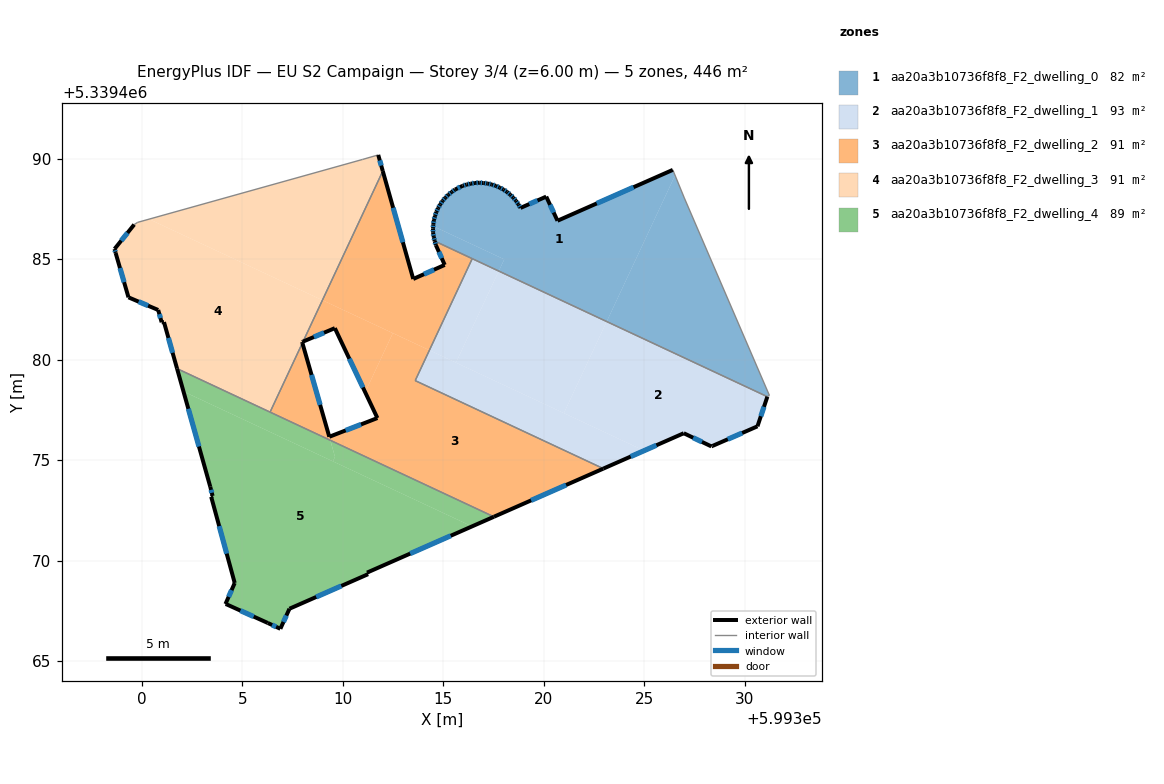
=== STOREY PLAN SPEC (per zone: floor XY polygon, exterior-wall plan segments, windows/doors) ===
zone 1: aa20a3b10736f8f8_F2_dwelling_0  (81.9 m²)
  floor: (599326.42, 5339489.44) (599326.53, 5339489.16) (599323.13, 5339481.89) (599317.76, 5339484.40) (599318.03, 5339484.99) (599314.50, 5339486.64) (599314.50, 5339486.73) (599314.53, 5339486.94) (599314.59, 5339487.14) (599314.65, 5339487.34) (599314.74, 5339487.53) (599314.85, 5339487.72) (599314.96, 5339487.90) (599315.10, 5339488.05) (599315.25, 5339488.20) (599315.42, 5339488.33) (599315.58, 5339488.46) (599315.96, 5339488.64) (599316.16, 5339488.71) (599316.37, 5339488.75) (599316.58, 5339488.79) (599316.79, 5339488.80) (599317.00, 5339488.78) (599317.21, 5339488.76) (599317.41, 5339488.71) (599317.61, 5339488.64) (599317.80, 5339488.56) (599317.99, 5339488.46) (599318.17, 5339488.34) (599318.33, 5339488.21) (599318.48, 5339488.06) (599318.61, 5339487.90) (599318.74, 5339487.72) (599318.84, 5339487.54) (599320.12, 5339488.11) (599320.68, 5339486.91)
  floor: (599326.99, 5339488.04) (599331.22, 5339478.21) (599331.12, 5339478.17) (599331.12, 5339478.16) (599323.13, 5339481.89) (599326.53, 5339489.16)
  floor: (599318.03, 5339484.99) (599317.76, 5339484.40) (599314.57, 5339485.89) (599314.52, 5339486.10) (599314.49, 5339486.31) (599314.49, 5339486.52) (599314.50, 5339486.64)
  exterior wall: (599314.49, 5339486.52) – (599314.49, 5339486.31)  [0.2 m]
    window: (599314.49, 5339486.45) – (599314.49, 5339486.38)  [0.1 m²]
  exterior wall: (599314.50, 5339486.73) – (599314.49, 5339486.52)  [0.2 m]
    window: (599314.50, 5339486.66) – (599314.49, 5339486.59)  [0.1 m²]
  exterior wall: (599314.53, 5339486.94) – (599314.50, 5339486.73)  [0.2 m]
    window: (599314.52, 5339486.87) – (599314.51, 5339486.80)  [0.1 m²]
  exterior wall: (599314.59, 5339487.14) – (599314.53, 5339486.94)  [0.2 m]
    window: (599314.57, 5339487.07) – (599314.55, 5339487.01)  [0.1 m²]
  exterior wall: (599314.65, 5339487.34) – (599314.59, 5339487.14)  [0.2 m]
    window: (599314.63, 5339487.27) – (599314.61, 5339487.21)  [0.1 m²]
  exterior wall: (599314.74, 5339487.53) – (599314.65, 5339487.34)  [0.2 m]
    window: (599314.71, 5339487.47) – (599314.68, 5339487.41)  [0.1 m²]
  exterior wall: (599314.85, 5339487.72) – (599314.74, 5339487.53)  [0.2 m]
    window: (599314.81, 5339487.65) – (599314.78, 5339487.60)  [0.1 m²]
  exterior wall: (599314.96, 5339487.90) – (599314.85, 5339487.72)  [0.2 m]
    window: (599314.92, 5339487.84) – (599314.89, 5339487.78)  [0.1 m²]
  exterior wall: (599315.10, 5339488.05) – (599314.96, 5339487.90)  [0.2 m]
    window: (599315.05, 5339488.00) – (599315.01, 5339487.95)  [0.1 m²]
  exterior wall: (599315.25, 5339488.20) – (599315.10, 5339488.05)  [0.2 m]
    window: (599315.20, 5339488.15) – (599315.15, 5339488.10)  [0.1 m²]
  exterior wall: (599315.42, 5339488.33) – (599315.25, 5339488.20)  [0.2 m]
    window: (599315.36, 5339488.29) – (599315.30, 5339488.25)  [0.1 m²]
  exterior wall: (599315.58, 5339488.46) – (599315.42, 5339488.33)  [0.2 m]
    window: (599315.53, 5339488.42) – (599315.47, 5339488.38)  [0.1 m²]
  exterior wall: (599315.96, 5339488.64) – (599315.58, 5339488.46)  [0.4 m]
    window: (599315.83, 5339488.58) – (599315.71, 5339488.52)  [0.1 m²]
  exterior wall: (599316.16, 5339488.71) – (599315.96, 5339488.64)  [0.2 m]
    window: (599316.09, 5339488.69) – (599316.03, 5339488.67)  [0.1 m²]
  exterior wall: (599316.37, 5339488.75) – (599316.16, 5339488.71)  [0.2 m]
    window: (599316.30, 5339488.74) – (599316.23, 5339488.72)  [0.1 m²]
  exterior wall: (599316.58, 5339488.79) – (599316.37, 5339488.75)  [0.2 m]
    window: (599316.51, 5339488.77) – (599316.44, 5339488.76)  [0.1 m²]
  exterior wall: (599316.79, 5339488.80) – (599316.58, 5339488.79)  [0.2 m]
    window: (599316.72, 5339488.79) – (599316.65, 5339488.79)  [0.1 m²]
  exterior wall: (599317.00, 5339488.78) – (599316.79, 5339488.80)  [0.2 m]
    window: (599316.93, 5339488.79) – (599316.86, 5339488.79)  [0.1 m²]
  exterior wall: (599317.21, 5339488.76) – (599317.00, 5339488.78)  [0.2 m]
    window: (599317.14, 5339488.77) – (599317.07, 5339488.77)  [0.1 m²]
  exterior wall: (599317.41, 5339488.71) – (599317.21, 5339488.76)  [0.2 m]
    window: (599317.34, 5339488.73) – (599317.28, 5339488.74)  [0.1 m²]
  exterior wall: (599317.61, 5339488.64) – (599317.41, 5339488.71)  [0.2 m]
    window: (599317.54, 5339488.67) – (599317.48, 5339488.69)  [0.1 m²]
  exterior wall: (599317.80, 5339488.56) – (599317.61, 5339488.64)  [0.2 m]
    window: (599317.74, 5339488.59) – (599317.67, 5339488.61)  [0.1 m²]
  exterior wall: (599317.99, 5339488.46) – (599317.80, 5339488.56)  [0.2 m]
    window: (599317.93, 5339488.49) – (599317.87, 5339488.52)  [0.1 m²]
  exterior wall: (599318.17, 5339488.34) – (599317.99, 5339488.46)  [0.2 m]
    window: (599318.11, 5339488.38) – (599318.05, 5339488.42)  [0.1 m²]
  exterior wall: (599318.33, 5339488.21) – (599318.17, 5339488.34)  [0.2 m]
    window: (599318.27, 5339488.25) – (599318.22, 5339488.30)  [0.1 m²]
  exterior wall: (599318.48, 5339488.06) – (599318.33, 5339488.21)  [0.2 m]
    window: (599318.43, 5339488.11) – (599318.38, 5339488.16)  [0.1 m²]
  exterior wall: (599318.61, 5339487.90) – (599318.48, 5339488.06)  [0.2 m]
    window: (599318.57, 5339487.95) – (599318.53, 5339488.01)  [0.1 m²]
  exterior wall: (599318.74, 5339487.72) – (599318.61, 5339487.90)  [0.2 m]
    window: (599318.69, 5339487.78) – (599318.65, 5339487.84)  [0.1 m²]
  exterior wall: (599318.84, 5339487.54) – (599318.74, 5339487.72)  [0.2 m]
    window: (599318.80, 5339487.61) – (599318.77, 5339487.66)  [0.1 m²]
  exterior wall: (599320.12, 5339488.11) – (599318.84, 5339487.54)  [1.4 m]
    window: (599319.68, 5339487.92) – (599319.27, 5339487.74)  [0.4 m²]
  exterior wall: (599320.68, 5339486.91) – (599320.12, 5339488.11)  [1.3 m]
    window: (599320.49, 5339487.32) – (599320.31, 5339487.70)  [0.4 m²]
  exterior wall: (599326.42, 5339489.44) – (599320.68, 5339486.91)  [6.3 m]
    window: (599324.46, 5339488.58) – (599322.63, 5339487.77)  [1.9 m²]
  exterior wall: (599314.52, 5339486.10) – (599314.57, 5339485.90)  [0.2 m]
    window: (599314.54, 5339486.03) – (599314.55, 5339485.97)  [0.1 m²]
  exterior wall: (599314.49, 5339486.31) – (599314.52, 5339486.10)  [0.2 m]
    window: (599314.50, 5339486.24) – (599314.51, 5339486.17)  [0.1 m²]
  interior walls: 6
zone 2: aa20a3b10736f8f8_F2_dwelling_1  (92.9 m²)
  floor: (599331.12, 5339478.16) (599330.63, 5339476.68) (599328.33, 5339475.68) (599326.96, 5339476.34) (599324.99, 5339475.47) (599321.00, 5339477.34) (599323.13, 5339481.89)
  floor: (599323.13, 5339481.89) (599321.00, 5339477.34) (599315.63, 5339479.85) (599317.76, 5339484.40)
  floor: (599324.99, 5339475.47) (599322.96, 5339474.58) (599313.60, 5339478.96) (599314.31, 5339480.47)
  floor: (599317.76, 5339484.40) (599315.63, 5339479.85) (599314.31, 5339480.47) (599316.44, 5339485.02)
  exterior wall: (599328.39, 5339475.71) – (599330.63, 5339476.68)  [2.4 m]
    window: (599329.15, 5339476.04) – (599329.87, 5339476.35)  [0.7 m²]
  exterior wall: (599328.33, 5339475.68) – (599328.39, 5339475.71)  [0.1 m]
  exterior wall: (599326.96, 5339476.34) – (599328.33, 5339475.68)  [1.5 m]
    window: (599327.43, 5339476.11) – (599327.87, 5339475.91)  [0.5 m²]
  exterior wall: (599322.96, 5339474.58) – (599326.96, 5339476.34)  [4.4 m]
    window: (599324.32, 5339475.18) – (599325.60, 5339475.74)  [1.3 m²]
  exterior wall: (599330.63, 5339476.68) – (599331.12, 5339478.16)  [1.6 m]
    window: (599330.79, 5339477.18) – (599330.95, 5339477.65)  [0.5 m²]
  interior walls: 3
zone 3: aa20a3b10736f8f8_F2_dwelling_2  (91.0 m²)
  floor: (599322.96, 5339474.58) (599317.52, 5339472.18) (599309.38, 5339475.99) (599309.33, 5339476.16) (599311.72, 5339477.09) (599311.11, 5339478.38) (599312.49, 5339481.32) (599314.31, 5339480.47) (599313.60, 5339478.96)
  floor: (599314.57, 5339485.89) (599316.44, 5339485.02) (599314.31, 5339480.47) (599308.99, 5339482.96) (599311.99, 5339489.38) (599313.50, 5339484.01) (599315.07, 5339484.71) (599314.63, 5339485.69)
  floor: (599307.99, 5339480.83) (599309.37, 5339475.99) (599306.38, 5339477.39)
  floor: (599312.49, 5339481.32) (599311.11, 5339478.38) (599309.60, 5339481.57) (599308.02, 5339480.90) (599308.99, 5339482.96)
  exterior wall: (599314.63, 5339485.69) – (599315.07, 5339484.71)  [1.1 m]
    window: (599314.78, 5339485.36) – (599314.92, 5339485.04)  [0.3 m²]
  exterior wall: (599314.57, 5339485.89) – (599314.63, 5339485.69)  [0.2 m]
    window: (599314.59, 5339485.83) – (599314.61, 5339485.76)  [0.1 m²]
  exterior wall: (599317.52, 5339472.18) – (599322.96, 5339474.58)  [5.9 m]
    window: (599319.37, 5339473.00) – (599321.11, 5339473.76)  [1.8 m²]
  exterior wall: (599309.33, 5339476.16) – (599307.99, 5339480.83)  [4.9 m]
    window: (599308.87, 5339477.75) – (599308.45, 5339479.24)  [1.5 m²]
  exterior wall: (599311.72, 5339477.09) – (599309.33, 5339476.16)  [2.6 m]
    window: (599310.91, 5339476.78) – (599310.14, 5339476.48)  [0.8 m²]
  exterior wall: (599309.60, 5339481.57) – (599311.72, 5339477.09)  [4.9 m]
    window: (599310.32, 5339480.04) – (599311.00, 5339478.61)  [1.5 m²]
  exterior wall: (599308.02, 5339480.90) – (599309.60, 5339481.57)  [1.7 m]
    window: (599308.56, 5339481.12) – (599309.07, 5339481.34)  [0.5 m²]
  exterior wall: (599313.50, 5339484.01) – (599311.99, 5339489.38)  [5.6 m]
    window: (599312.99, 5339485.84) – (599312.50, 5339487.55)  [1.7 m²]
  exterior wall: (599315.07, 5339484.71) – (599313.50, 5339484.01)  [1.7 m]
    window: (599314.54, 5339484.47) – (599314.04, 5339484.25)  [0.5 m²]
  interior walls: 6
zone 4: aa20a3b10736f8f8_F2_dwelling_3  (91.1 m²)
  floor: (599311.76, 5339490.18) (599311.99, 5339489.38) (599308.99, 5339482.96) (599300.37, 5339486.99) (599310.99, 5339489.96)
  floor: (599308.99, 5339482.96) (599308.02, 5339480.90) (599307.98, 5339480.88) (599307.99, 5339480.83) (599306.38, 5339477.39) (599301.76, 5339479.55) (599301.10, 5339481.87) (599300.99, 5339481.86) (599300.82, 5339482.47) (599299.34, 5339483.10) (599298.70, 5339485.30) (599298.65, 5339485.50) (599299.62, 5339486.72) (599299.80, 5339486.83) (599300.37, 5339486.99)
  exterior wall: (599311.99, 5339489.38) – (599311.76, 5339490.18)  [0.8 m]
    window: (599311.91, 5339489.65) – (599311.84, 5339489.91)  [0.3 m²]
  exterior wall: (599307.98, 5339480.88) – (599308.02, 5339480.90)  [0.1 m]
  exterior wall: (599307.99, 5339480.83) – (599307.98, 5339480.88)  [0.1 m]
  exterior wall: (599301.10, 5339481.87) – (599301.76, 5339479.55)  [2.4 m]
    window: (599301.33, 5339481.08) – (599301.53, 5339480.34)  [0.7 m²]
  exterior wall: (599300.99, 5339481.86) – (599301.10, 5339481.87)  [0.1 m]
  exterior wall: (599300.82, 5339482.47) – (599300.99, 5339481.86)  [0.6 m]
    window: (599300.88, 5339482.26) – (599300.93, 5339482.06)  [0.2 m²]
  exterior wall: (599299.34, 5339483.10) – (599300.82, 5339482.47)  [1.6 m]
    window: (599299.84, 5339482.88) – (599300.31, 5339482.68)  [0.5 m²]
  exterior wall: (599298.70, 5339485.30) – (599299.34, 5339483.10)  [2.3 m]
    window: (599298.92, 5339484.55) – (599299.12, 5339483.85)  [0.7 m²]
  exterior wall: (599298.65, 5339485.50) – (599298.70, 5339485.30)  [0.2 m]
    window: (599298.67, 5339485.44) – (599298.68, 5339485.37)  [0.1 m²]
  exterior wall: (599299.62, 5339486.72) – (599298.65, 5339485.50)  [1.6 m]
    window: (599299.29, 5339486.30) – (599298.98, 5339485.92)  [0.5 m²]
  interior walls: 6
zone 5: aa20a3b10736f8f8_F2_dwelling_4  (89.2 m²)
  floor: (599309.37, 5339475.99) (599309.61, 5339475.16) (599309.51, 5339474.94) (599302.07, 5339478.42) (599301.76, 5339479.55)
  floor: (599316.43, 5339471.70) (599311.20, 5339469.41) (599311.26, 5339469.33) (599307.35, 5339467.61) (599306.89, 5339466.61) (599306.27, 5339466.90) (599304.20, 5339467.83) (599304.16, 5339467.84) (599304.62, 5339468.89) (599303.45, 5339473.18) (599303.52, 5339473.22) (599303.41, 5339473.68) (599302.08, 5339478.41)
  floor: (599317.52, 5339472.18) (599316.43, 5339471.70) (599309.51, 5339474.94) (599309.61, 5339475.16) (599309.38, 5339475.99)
  exterior wall: (599303.45, 5339473.18) – (599304.62, 5339468.89)  [4.4 m]
    window: (599303.85, 5339471.72) – (599304.22, 5339470.35)  [1.4 m²]
  exterior wall: (599303.52, 5339473.22) – (599303.45, 5339473.18)  [0.1 m]
  exterior wall: (599303.41, 5339473.68) – (599303.52, 5339473.22)  [0.5 m]
    window: (599303.45, 5339473.52) – (599303.48, 5339473.37)  [0.1 m²]
  exterior wall: (599301.76, 5339479.55) – (599303.41, 5339473.68)  [6.1 m]
    window: (599302.32, 5339477.55) – (599302.84, 5339475.68)  [1.9 m²]
  exterior wall: (599311.20, 5339469.41) – (599317.52, 5339472.18)  [6.9 m]
    window: (599313.35, 5339470.35) – (599315.37, 5339471.24)  [2.1 m²]
  exterior wall: (599311.26, 5339469.33) – (599311.20, 5339469.41)  [0.1 m]
  exterior wall: (599307.35, 5339467.61) – (599311.26, 5339469.33)  [4.3 m]
    window: (599308.68, 5339468.19) – (599309.93, 5339468.74)  [1.3 m²]
  exterior wall: (599306.89, 5339466.61) – (599307.35, 5339467.61)  [1.1 m]
    window: (599307.05, 5339466.95) – (599307.19, 5339467.27)  [0.3 m²]
  exterior wall: (599306.27, 5339466.90) – (599306.89, 5339466.61)  [0.7 m]
    window: (599306.48, 5339466.80) – (599306.68, 5339466.71)  [0.2 m²]
  exterior wall: (599304.20, 5339467.83) – (599306.27, 5339466.90)  [2.3 m]
    window: (599304.91, 5339467.52) – (599305.57, 5339467.22)  [0.7 m²]
  exterior wall: (599304.16, 5339467.84) – (599304.20, 5339467.83)  [0.0 m]
  exterior wall: (599304.62, 5339468.89) – (599304.16, 5339467.84)  [1.1 m]
    window: (599304.47, 5339468.53) – (599304.32, 5339468.20)  [0.3 m²]
  interior walls: 2

=== DERIVED (storey summary) ===
Building: EU S2 Campaign
Storey: 3 of 4  (floor level z = 6.00 m)
Storey gross floor area: 446.1 m²
Zones on this storey: 5
  - aa20a3b10736f8f8_F2_dwelling_0: floor 81.9 m²; exterior wall 15.7 m (47.2 m²); 34 window(s) 4.8 m²; WWR 10.2%
  - aa20a3b10736f8f8_F2_dwelling_1: floor 92.9 m²; exterior wall 9.9 m (29.8 m²); 4 window(s) 3.0 m²; WWR 10.1%
  - aa20a3b10736f8f8_F2_dwelling_2: floor 91.0 m²; exterior wall 28.6 m (85.8 m²); 9 window(s) 8.8 m²; WWR 10.2%
  - aa20a3b10736f8f8_F2_dwelling_3: floor 91.1 m²; exterior wall 9.8 m (29.3 m²); 7 window(s) 2.9 m²; WWR 10.0%
  - aa20a3b10736f8f8_F2_dwelling_4: floor 89.2 m²; exterior wall 27.6 m (82.8 m²); 9 window(s) 8.4 m²; WWR 10.1%
Zone adjacency (shared interzone walls):
  - aa20a3b10736f8f8_F2_dwelling_0 ↔ aa20a3b10736f8f8_F2_dwelling_1
  - aa20a3b10736f8f8_F2_dwelling_0 ↔ aa20a3b10736f8f8_F2_dwelling_2
  - aa20a3b10736f8f8_F2_dwelling_1 ↔ aa20a3b10736f8f8_F2_dwelling_2
  - aa20a3b10736f8f8_F2_dwelling_2 ↔ aa20a3b10736f8f8_F2_dwelling_3
  - aa20a3b10736f8f8_F2_dwelling_2 ↔ aa20a3b10736f8f8_F2_dwelling_4
  - aa20a3b10736f8f8_F2_dwelling_3 ↔ aa20a3b10736f8f8_F2_dwelling_4